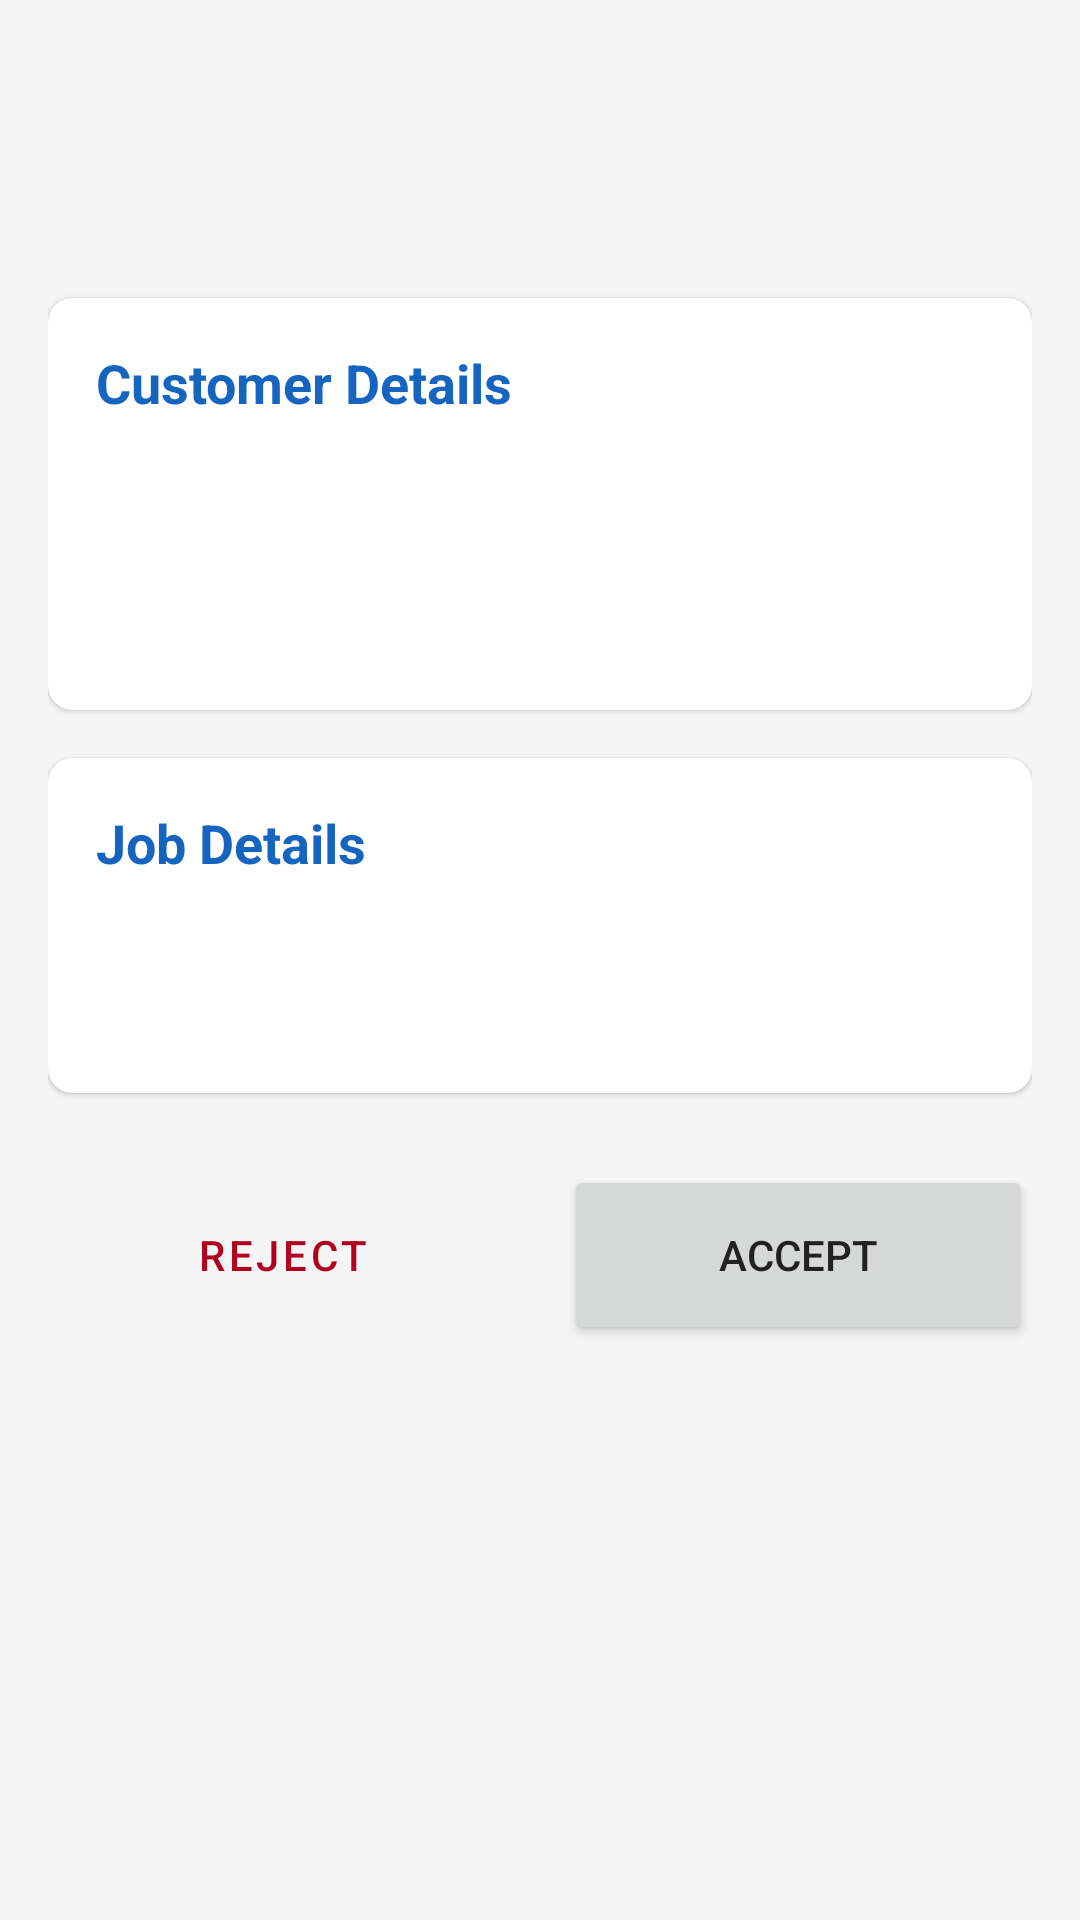

Here is an Android app screen rendered from its layout file. Give the layout XML and the strings, colors and styles it references.
<!-- AndroidManifest.xml: application theme Theme.TaskPilot -->
<!-- res/layout/fragment_request_details.xml -->
<?xml version="1.0" encoding="utf-8"?>
<ScrollView xmlns:android="http://schemas.android.com/apk/res/android"
    xmlns:app="http://schemas.android.com/apk/res-auto"
    xmlns:tools="http://schemas.android.com/tools"
    android:layout_width="match_parent"
    android:layout_height="match_parent"
    android:background="#F5F5F5"
    tools:context=".fragments.RequestDetailsFragment">

    <androidx.constraintlayout.widget.ConstraintLayout
        android:layout_width="match_parent"
        android:layout_height="wrap_content"
        android:padding="16dp">

        <TextView
            android:id="@+id/textViewServiceName"
            android:layout_width="0dp"
            android:layout_height="wrap_content"
            android:textColor="@color/black"
            android:textSize="24sp"
            android:textStyle="bold"
            app:layout_constraintEnd_toEndOf="parent"
            app:layout_constraintStart_toStartOf="parent"
            app:layout_constraintTop_toTopOf="parent"
            tools:text="AC Repair" />

        <TextView
            android:id="@+id/textViewStatus"
            android:layout_width="wrap_content"
            android:layout_height="wrap_content"
            android:layout_marginTop="8dp"
            android:paddingStart="12dp"
            android:paddingTop="4dp"
            android:paddingEnd="12dp"
            android:paddingBottom="4dp"
            android:textColor="@android:color/white"
            android:textSize="14sp"
            android:textStyle="bold"
            app:layout_constraintStart_toStartOf="parent"
            app:layout_constraintTop_toBottomOf="@id/textViewServiceName"
            tools:background="@drawable/status_background_pending"
            tools:text="Pending" />

        <com.google.android.material.card.MaterialCardView
            android:id="@+id/customerInfoCard"
            android:layout_width="match_parent"
            android:layout_height="wrap_content"
            android:layout_marginTop="16dp"
            app:cardCornerRadius="8dp"
            app:layout_constraintTop_toBottomOf="@id/textViewStatus">

            <LinearLayout
                android:layout_width="match_parent"
                android:layout_height="wrap_content"
                android:orientation="vertical"
                android:padding="16dp">

                <TextView
                    android:layout_width="wrap_content"
                    android:layout_height="wrap_content"
                    android:text="Customer Details"
                    android:textSize="18sp"
                    android:textStyle="bold"
                    android:textColor="?attr/colorPrimary"/>

                <TextView
                    android:id="@+id/textViewCustomerName"
                    android:layout_width="wrap_content"
                    android:layout_height="wrap_content"
                    android:layout_marginTop="8dp"
                    android:textSize="16sp"
                    tools:text="Name: Balkrushn Tank" />

                <TextView
                    android:id="@+id/textViewCustomerPhone"
                    android:layout_width="wrap_content"
                    android:layout_height="wrap_content"
                    android:layout_marginTop="4dp"
                    android:textSize="16sp"
                    tools:text="Phone: 123-456-7890" />

                <TextView
                    android:id="@+id/textViewCustomerAddress"
                    android:layout_width="wrap_content"
                    android:layout_height="wrap_content"
                    android:layout_marginTop="4dp"
                    android:textSize="16sp"
                    tools:text="Address: Sant Tukaram Soc-2 Palanpur Jakatnaka" />

            </LinearLayout>
        </com.google.android.material.card.MaterialCardView>

        <com.google.android.material.card.MaterialCardView
            android:id="@+id/jobInfoCard"
            android:layout_width="match_parent"
            android:layout_height="wrap_content"
            android:layout_marginTop="16dp"
            app:cardCornerRadius="8dp"
            app:layout_constraintTop_toBottomOf="@id/customerInfoCard">

            <LinearLayout
                android:layout_width="match_parent"
                android:layout_height="wrap_content"
                android:orientation="vertical"
                android:padding="16dp">

                <TextView
                    android:layout_width="wrap_content"
                    android:layout_height="wrap_content"
                    android:text="Job Details"
                    android:textSize="18sp"
                    android:textStyle="bold"
                    android:textColor="?attr/colorPrimary"/>

                <TextView
                    android:id="@+id/textViewPreferredDate"
                    android:layout_width="wrap_content"
                    android:layout_height="wrap_content"
                    android:layout_marginTop="8dp"
                    android:textSize="16sp"
                    tools:text="Preferred Date: 2025-09-18" />

                <TextView
                    android:id="@+id/textViewProblem"
                    android:layout_width="wrap_content"
                    android:layout_height="wrap_content"
                    android:layout_marginTop="4dp"
                    android:textSize="16sp"
                    tools:text="Problem: aaaaaaaaaaaaaaaaaaaaaaaaa" />
            </LinearLayout>
        </com.google.android.material.card.MaterialCardView>

        <LinearLayout
            android:id="@+id/actionButtonsLayout"
            android:layout_width="0dp"
            android:layout_height="wrap_content"
            android:orientation="horizontal"
            android:layout_marginTop="24dp"
            app:layout_constraintTop_toBottomOf="@id/jobInfoCard"
            app:layout_constraintStart_toStartOf="parent"
            app:layout_constraintEnd_toEndOf="parent">

            <Button
                android:id="@+id/buttonReject"
                style="@style/Widget.MaterialComponents.Button.OutlinedButton"
                android:layout_width="0dp"
                android:layout_height="60dp"
                android:layout_weight="1"
                android:layout_marginEnd="8dp"
                android:text="Reject"
                android:textColor="?attr/colorError"
                app:strokeColor="?attr/colorError" />

            <Button
                android:id="@+id/buttonAccept"
                android:layout_width="0dp"
                android:layout_height="60dp"
                android:layout_weight="1"
                android:layout_marginStart="8dp"
                android:text="Accept" />

        </LinearLayout>

        <ProgressBar
            android:id="@+id/progressBar"
            android:layout_width="wrap_content"
            android:layout_height="wrap_content"
            android:visibility="gone"
            app:layout_constraintTop_toTopOf="parent"
            app:layout_constraintBottom_toBottomOf="parent"
            app:layout_constraintStart_toStartOf="parent"
            app:layout_constraintEnd_toEndOf="parent"/>

    </androidx.constraintlayout.widget.ConstraintLayout>
</ScrollView>
<!-- resources referenced by this layout -->
<resources>
  <color name="black">#FF000000</color>
  <!-- drawable status_background_pending (drawable) -->
  <?xml version="1.0" encoding="utf-8"?>
  <shape xmlns:android="http://schemas.android.com/apk/res/android"
      android:shape="rectangle">
      <solid android:color="#3A8EBA" /> 
      <corners android:radius="12dp" />
  </shape>
  <style name="Theme.TaskPilot" parent="Theme.MaterialComponents.DayNight.NoActionBar">
  
          
          <item name="colorPrimary">@color/brand_blue_primary</item>
          <item name="colorPrimaryVariant">@color/brand_blue_dark</item>
          <item name="colorOnPrimary">@color/white</item>
  
          
          <item name="colorSecondary">@color/brand_accent_teal</item>
          <item name="colorSecondaryVariant">@color/brand_accent_teal</item>
          <item name="colorOnSecondary">@color/black</item>
  
          
          <item name="android:statusBarColor">?attr/colorPrimaryVariant</item>
  
          
          <item name="android:windowBackground">@color/app_background_light</item>
  
          
          <item name="android:textColorPrimary">@color/text_primary_dark</item>
          <item name="android:textColorSecondary">@color/text_secondary_dark</item>
  
          
          <item name="colorAccent">@color/brand_accent_teal</item>
      </style>
  <color name="brand_blue_primary">#1565C0</color>
  <color name="brand_blue_dark">#0D47A1</color>
  <color name="white">#FFFFFFFF</color>
  <color name="brand_accent_teal">#00ACC1</color>
  <color name="app_background_light">#F5F5F5</color>
  <color name="text_primary_dark">#212121</color>
  <color name="text_secondary_dark">#757575</color>
</resources>
